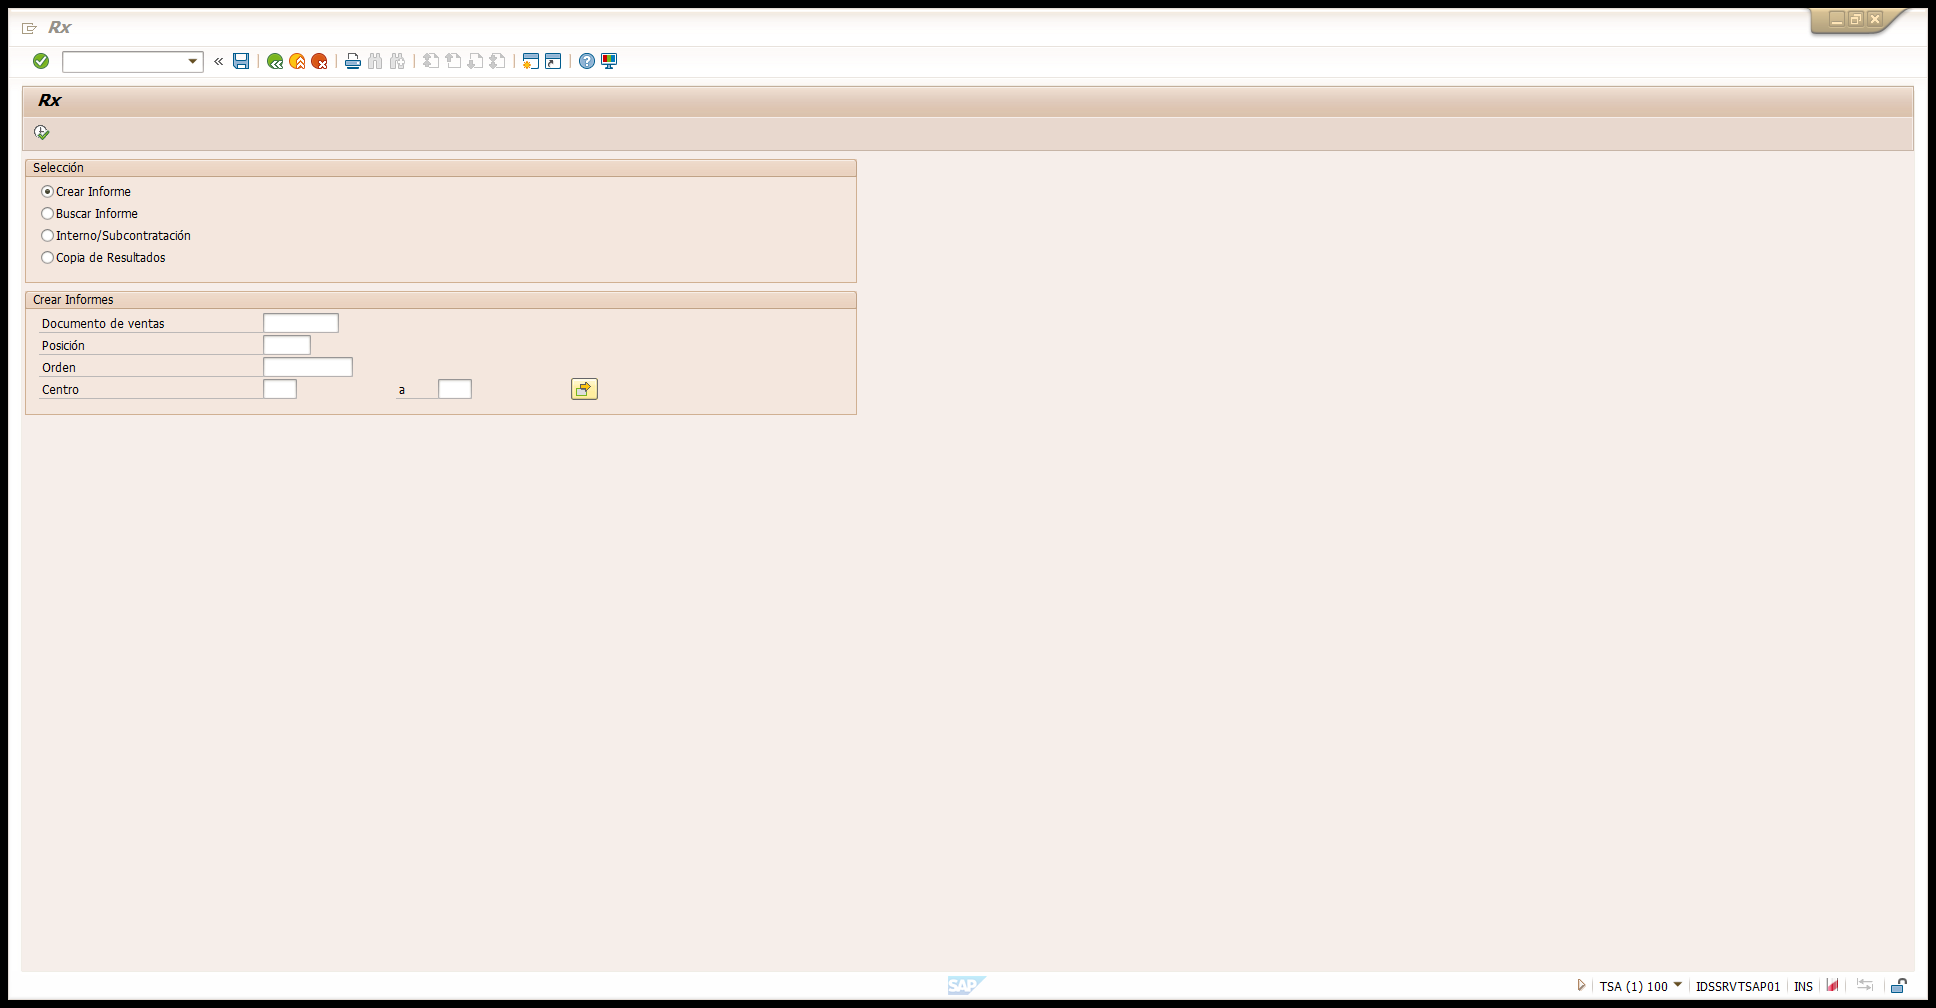
Task: Gestionar las RTs en SAP para genrar los documentos
Workflow: SAP_AddRxFilters

Step 1: Rx screen on the element in window 'Rx' (saplogon.exe)

Step 2: click on 'Buscar Informe' in window 'Rx' (saplogon.exe) (no picture)

Step 3: click on 'Interno/Subcontratación' in window 'Rx' (saplogon.exe) (no picture)

Step 4: type "[TransactionItem("Columna1").ToString.Trim]" in window 'Rx' (saplogon.exe) (no picture)

Step 5: type "[TransactionItem("Columna2").ToString.Trim]" in window 'Rx' (saplogon.exe) (no picture)

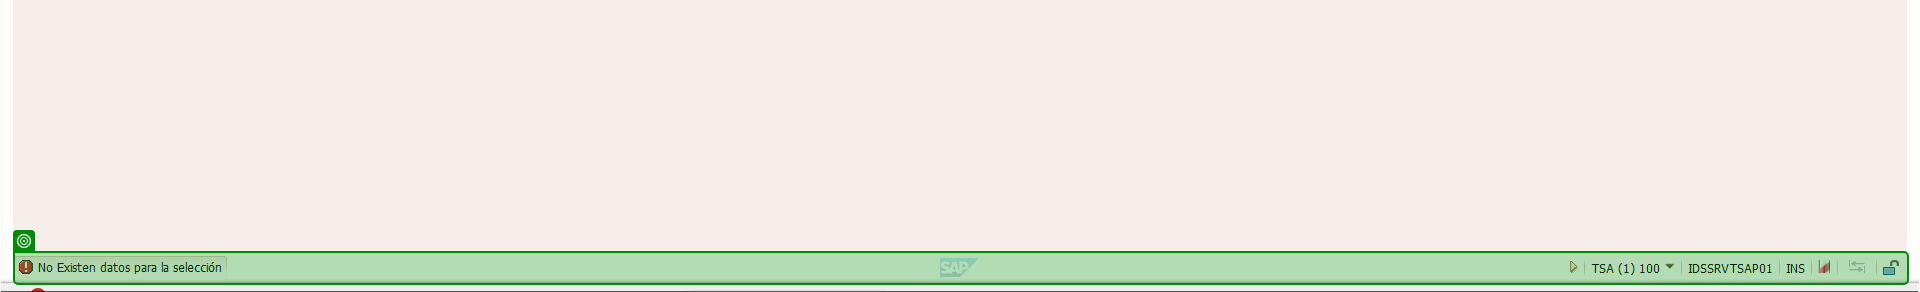
Step 6: check 'No Existen datos para la selección' in window 'Rx' (saplogon.exe)
